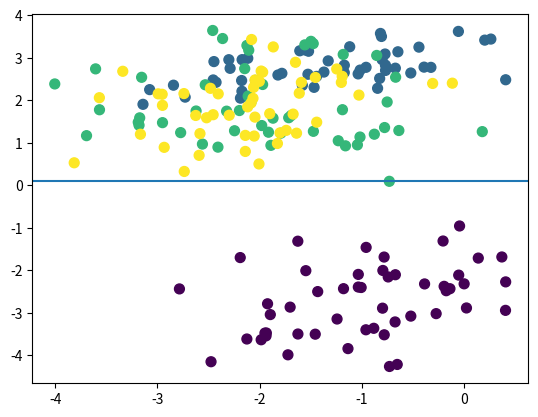

The matplotlib source for this figure:
import numpy as np
import matplotlib.pyplot as plt


def best_split(X, Y):
    d = X.shape[1]
    n = X.shape[0]
    h = np.zeros((n, d))
    indices = X.argsort(axis=0)
    labels = np.hstack([Y[indices[:, i]] for i in range(d)])  # sorted class labels per feature dim

    for fi in range(d):  # walk over feature dimensions
        for si in range(0, n):  # walk over samples
            hl = entropy(labels[:si, fi])
            hr = entropy(labels[si:, fi])
            h[si, fi] = si*hl + (n-si)*hr  # resulting entropy (to be minimized)

    best = np.unravel_index(h.argmin(), h.shape)
    return best[1], X[indices[best], best[1]]


def entropy(Y):
    # jep, it has to be a single line of code ;)
    probabilities = [float(np.sum(Y == c))/Y.shape[0] for c in np.unique(Y)]
    return -1*sum([p*np.log(p) for p in probabilities])


# generate toy data ###########################################################
class Generator():
    """ """

    def __init__(self, n_features, n_classes):
        self.d = n_features
        self.C = range(1, n_classes+1)
        self.density = 5
        self.X = None
        self.Y = None

    def gauss(self, a=-5, b=5, sigma=1):
        mu = (b-a)*np.random.random(self.d) + a
        cov = np.random.random((self.d, self.d))*sigma
        return mu, cov

    def generate(self, n_samples):
        a = np.sqrt(float(n_samples*len(self.C))/self.density)/2.0
        dists = [self.gauss(-a, a) for c in self.C]
        samples = [np.random.multivariate_normal(d[0], d[1], n_samples) for d in dists]
        self.X = np.vstack(samples)
        self.Y = np.vstack([np.ones((n_samples, 1))*c for c in self.C])

    def shuffle(self):
        indices = np.array(range(len(self.Y)))
        np.random.shuffle(indices)
        self.X = self.X[indices]
        self.Y = self.Y[indices]

# main ########################################################################
if __name__ == '__main__':
    g = Generator(2, 4)
    g.generate(50)
    split = best_split(g.X, g.Y)

    plt.scatter(g.X[:, 0], g.X[:, 1], c=g.Y, s=50)
    if split[0] == 0:
        plt.axvline(split[1])
    if split[0] == 1:
        plt.axhline(split[1])
    plt.show()
